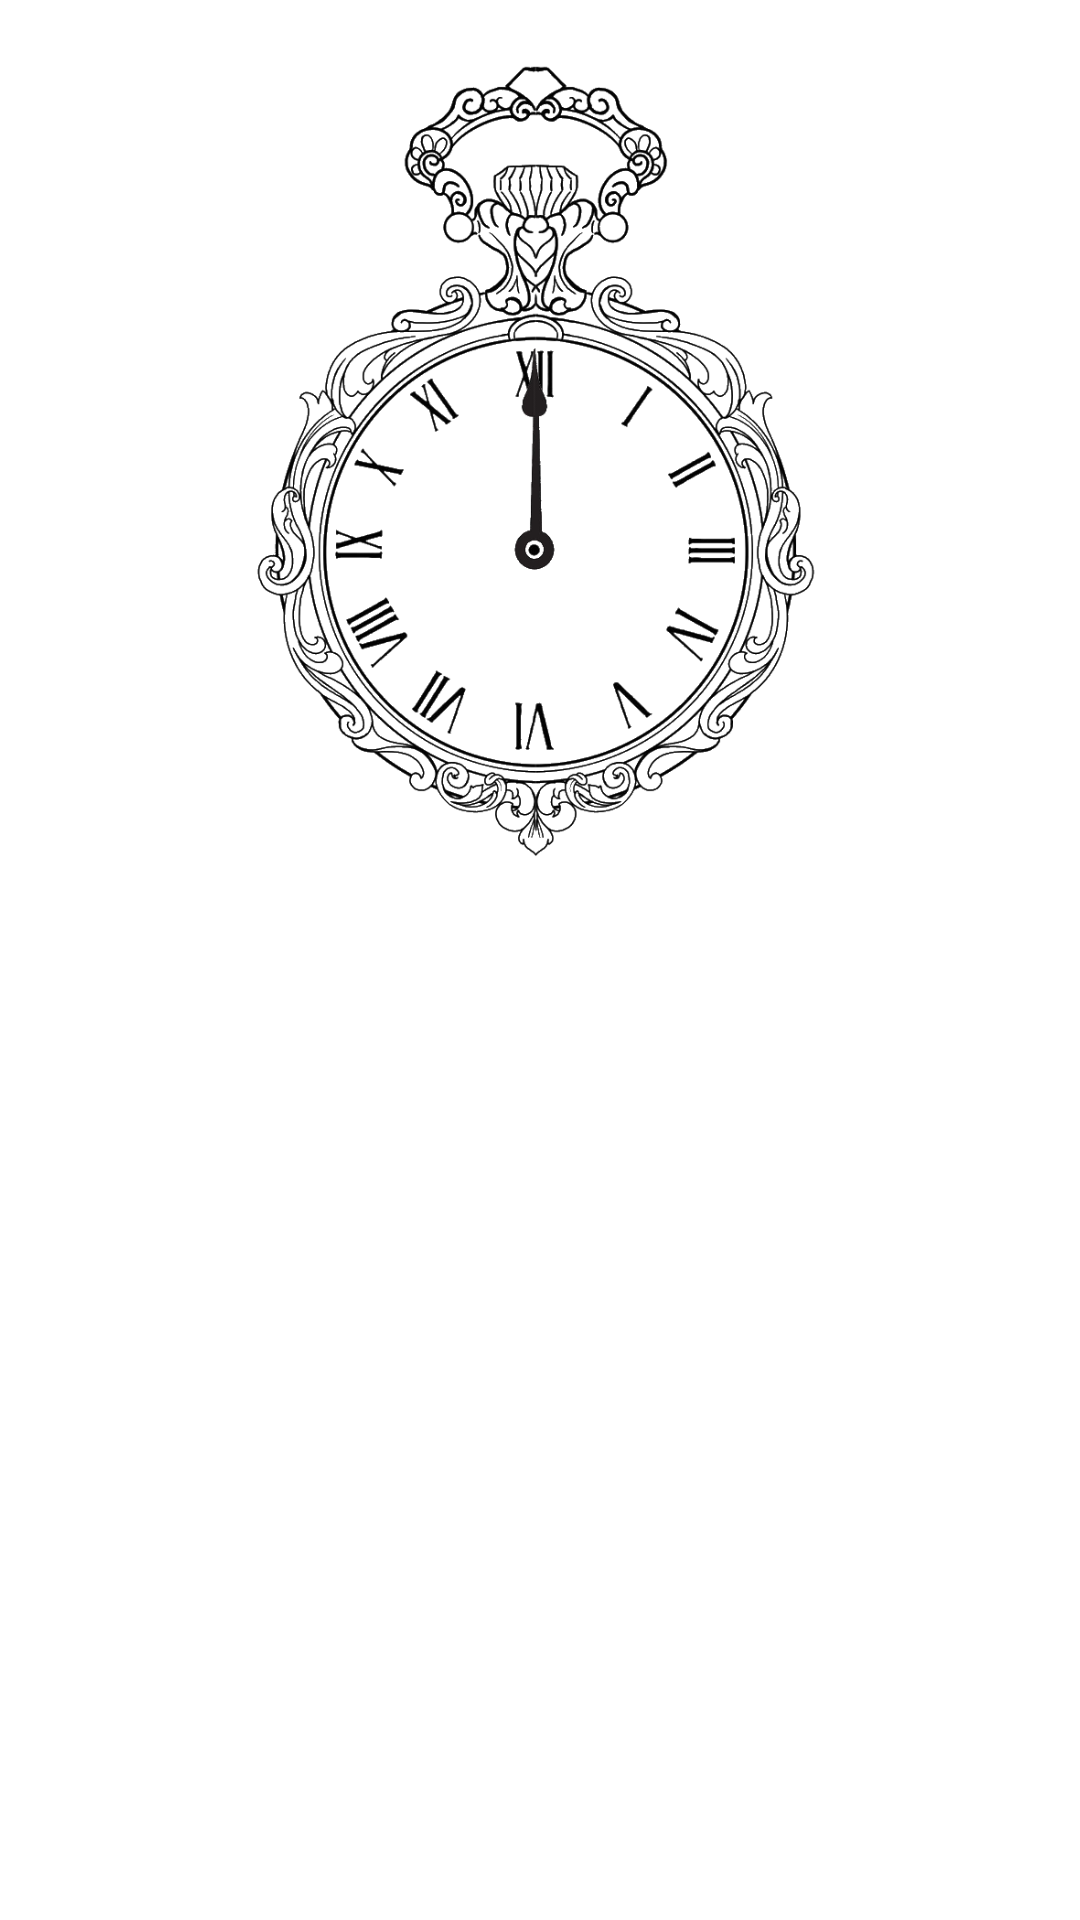

Write the Android layout XML for this screen, with the resource values it uses.
<!-- AndroidManifest.xml: application theme Theme.Burger42 -->
<!-- res/layout/timer.xml -->
<?xml version="1.0" encoding="utf-8"?>
<RelativeLayout xmlns:android="http://schemas.android.com/apk/res/android"
    android:layout_width="match_parent"
    android:layout_height="match_parent">

    <ImageView
        android:id="@+id/timer_item"
        android:layout_width="match_parent"
        android:layout_height="300dp"
        android:src="@drawable/clock_0_sec" />
</RelativeLayout>
<!-- resources referenced by this layout -->
<resources>
  <!-- drawable clock_0_sec: png bitmap (drawable, 217612 bytes) -->
  <style name="Theme.Burger42" parent="Theme.MaterialComponents.DayNight.NoActionBar">
          <item name="android:windowFullscreen">true</item>
          
          <item name="colorPrimary">@color/orange700</item>
          <item name="colorPrimaryVariant">@color/orangeRed700</item>
          <item name="colorOnPrimary">@color/orange100</item>
          
          <item name="colorSecondary">@color/orange700</item>
          <item name="colorSecondaryVariant">@color/orangeRed700</item>
          <item name="colorOnSecondary">@color/black</item>
          
          <item name="android:statusBarColor">@color/orange700</item>
          
      </style>
  <color name="orange700">#F57C00</color>
  <color name="orangeRed700">#E64A19</color>
  <color name="orange100">#FFE0B2</color>
  <color name="black">#000000</color>
</resources>
